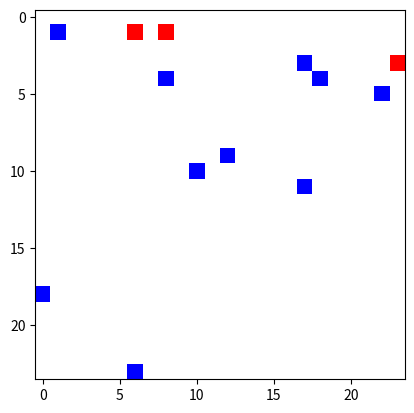

Python code for this plot:
import matplotlib.pyplot as plt
from matplotlib import colors
from matplotlib import animation
import numpy as np
import random

EMPTY = 0
PREDATOR = 1
PREY = 2

# Make a colormap of fixed colors using:
# http://stackoverflow.com/questions/9707676/defining-a-discrete-colormap-for-imshow-in-matplotlib
cmap = colors.ListedColormap(['white', 'red', 'blue'])
bounds = [EMPTY, PREDATOR, PREY, 3]
norm = colors.BoundaryNorm(bounds, cmap.N)


class Animal:
    def __init__(self, health):
        self.health = health


class Prey(Animal):
    color = PREY


class Predator(Animal):
    color = PREDATOR


class Cell(object):
    color = EMPTY


def plot(grid):
    plt.imshow(grid, interpolation='nearest', cmap=cmap, norm=norm)
    plt.show()


if __name__ == '__main__':
    # Make the simulation deterministic
    random.seed(42)

    N = 24

    prey_count = 10
    predator_count = 3

    grid = np.zeros((N, N))

    # Select the cells where preys or predators are stored initially
    amount = prey_count + predator_count
    cells = random.sample([(i, j) for i in range(N) for j in range(N)], amount)

    print('prey:', cells[:prey_count])
    print('predator:', cells[prey_count:])

    for x, y in cells[:prey_count]:
        grid[x, y] = PREY

    for x, y in cells[prey_count:]:
        grid[x, y] = PREDATOR

    plot(grid)
